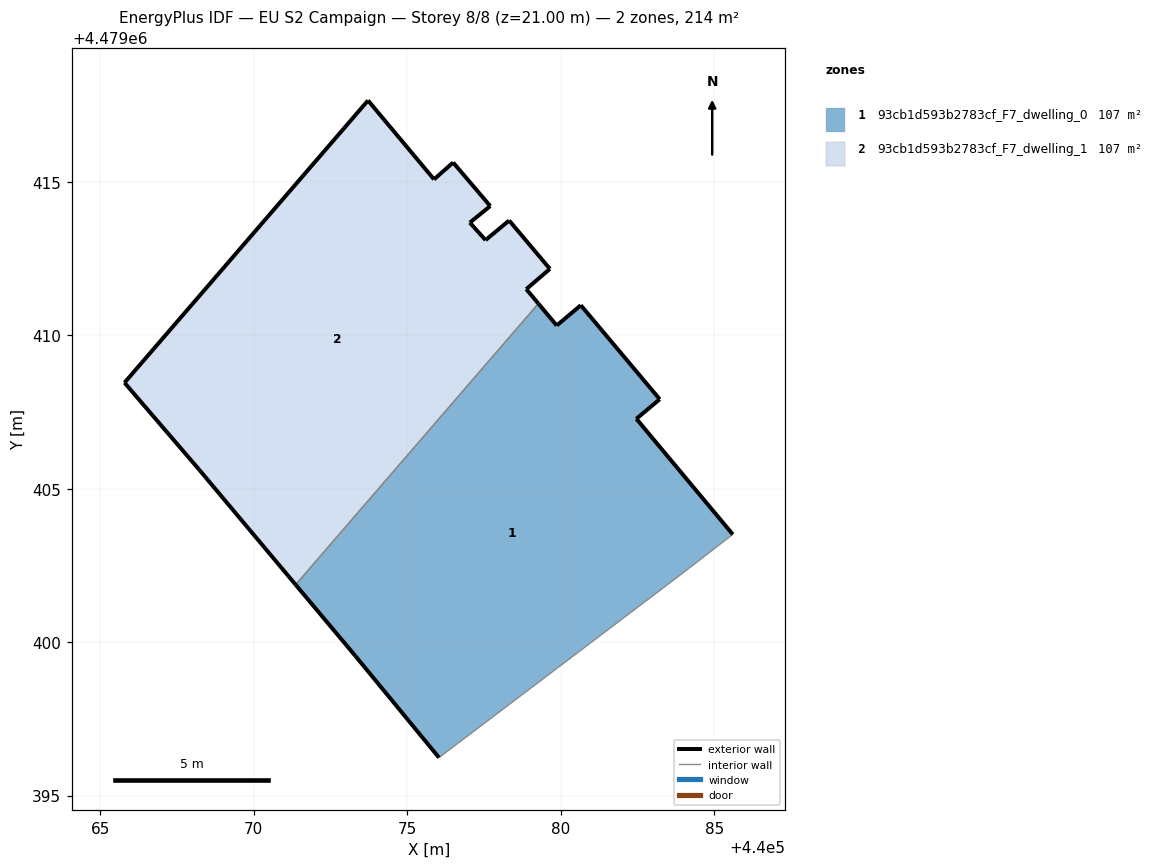
=== STOREY PLAN SPEC (per zone: floor XY polygon, exterior-wall plan segments, windows/doors) ===
zone 1: 93cb1d593b2783cf_F7_dwelling_0  (106.9 m²)
  floor: (440083.90, 4479402.19) (440085.61, 4479403.51) (440082.47, 4479407.28) (440083.23, 4479407.91) (440080.66, 4479410.97) (440079.87, 4479410.32) (440079.27, 4479411.03) (440071.37, 4479401.87) (440073.32, 4479399.54) (440076.04, 4479396.24)
  exterior wall: (440083.23, 4479407.91) – (440082.47, 4479407.28)  [1.0 m]
  exterior wall: (440082.47, 4479407.28) – (440085.61, 4479403.51)  [4.9 m]
  exterior wall: (440076.04, 4479396.24) – (440073.32, 4479399.54)  [4.3 m]
  exterior wall: (440073.32, 4479399.54) – (440071.37, 4479401.87)  [3.0 m]
  exterior wall: (440079.27, 4479411.03) – (440079.87, 4479410.32)  [0.9 m]
  exterior wall: (440079.87, 4479410.32) – (440080.66, 4479410.97)  [1.0 m]
  exterior wall: (440080.66, 4479410.97) – (440083.23, 4479407.91)  [4.0 m]
  interior walls: 3
zone 2: 93cb1d593b2783cf_F7_dwelling_1  (106.8 m²)
  floor: (440071.37, 4479401.87) (440079.27, 4479411.03) (440078.88, 4479411.50) (440079.65, 4479412.16) (440078.32, 4479413.74) (440077.55, 4479413.10) (440077.04, 4479413.67) (440077.71, 4479414.21) (440076.50, 4479415.63) (440075.87, 4479415.08) (440073.72, 4479417.65) (440065.79, 4479408.45) (440068.22, 4479405.62)
  exterior wall: (440077.04, 4479413.67) – (440077.55, 4479413.10)  [0.8 m]
  exterior wall: (440077.55, 4479413.10) – (440078.32, 4479413.74)  [1.0 m]
  exterior wall: (440078.32, 4479413.74) – (440079.65, 4479412.16)  [2.1 m]
  exterior wall: (440079.65, 4479412.16) – (440078.88, 4479411.50)  [1.0 m]
  exterior wall: (440078.88, 4479411.50) – (440079.27, 4479411.03)  [0.6 m]
  exterior wall: (440071.37, 4479401.87) – (440068.22, 4479405.62)  [4.9 m]
  exterior wall: (440068.22, 4479405.62) – (440065.79, 4479408.45)  [3.7 m]
  exterior wall: (440065.79, 4479408.45) – (440073.72, 4479417.65)  [12.1 m]
  exterior wall: (440073.72, 4479417.65) – (440075.87, 4479415.08)  [3.4 m]
  exterior wall: (440075.87, 4479415.08) – (440076.50, 4479415.63)  [0.8 m]
  exterior wall: (440076.50, 4479415.63) – (440077.71, 4479414.21)  [1.9 m]
  exterior wall: (440077.71, 4479414.21) – (440077.04, 4479413.67)  [0.9 m]
  interior walls: 1

=== DERIVED (storey summary) ===
Building: EU S2 Campaign
Storey: 8 of 8  (floor level z = 21.00 m)
Storey gross floor area: 213.7 m²
Zones on this storey: 2
  - 93cb1d593b2783cf_F7_dwelling_0: floor 106.9 m²; exterior wall 19.2 m (57.5 m²); WWR 0.0%
  - 93cb1d593b2783cf_F7_dwelling_1: floor 106.8 m²; exterior wall 33.1 m (99.4 m²); WWR 0.0%
Zone adjacency (shared interzone walls):
  - 93cb1d593b2783cf_F7_dwelling_0 ↔ 93cb1d593b2783cf_F7_dwelling_1